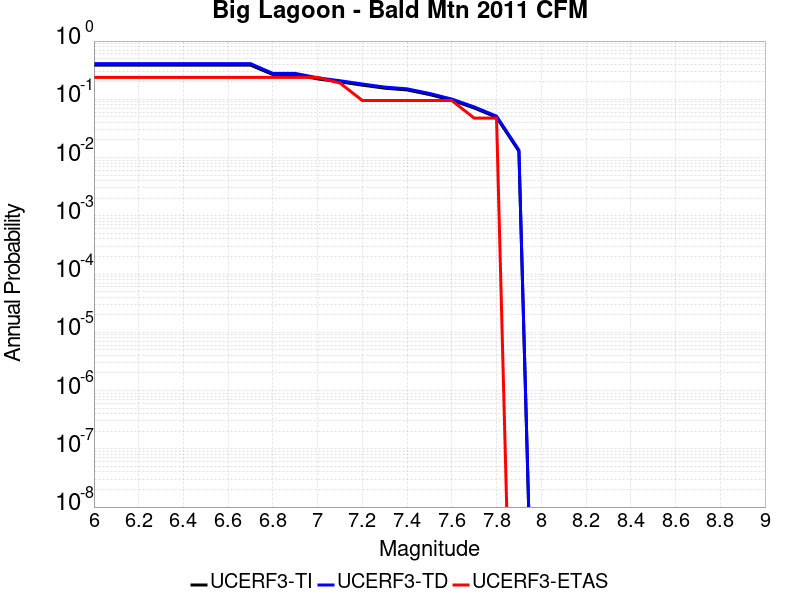

The data file committed next to this chart (first rows):
Magnitude, UCERF3-TI Prob, UCERF3-TD Prob, UCERF3-ETAS Prob
6.0, 0.3861, 0.4098, 0.2381
6.1, 0.3861, 0.4098, 0.2381
6.2, 0.3861, 0.4098, 0.2381
6.3, 0.3861, 0.4098, 0.2381
6.4, 0.3861, 0.4098, 0.2381
6.5, 0.3861, 0.4098, 0.2381
6.6, 0.3861, 0.4098, 0.2381
6.7, 0.3861, 0.4098, 0.2381
6.8, 0.2659, 0.2786, 0.2381
6.9, 0.2659, 0.2786, 0.2381
7.0, 0.224, 0.2343, 0.2381
7.1, 0.1994, 0.2085, 0.1905
7.2, 0.1751, 0.1831, 0.09524
7.3, 0.1552, 0.1622, 0.09524
7.4, 0.1448, 0.1513, 0.09524
7.5, 0.1207, 0.1261, 0.09524
7.6, 0.0967, 0.101, 0.09524
7.7, 0.07095, 0.07412, 0.04762
7.8, 0.04914, 0.05139, 0.04762
7.9, 0.01285, 0.01349, 0.0
